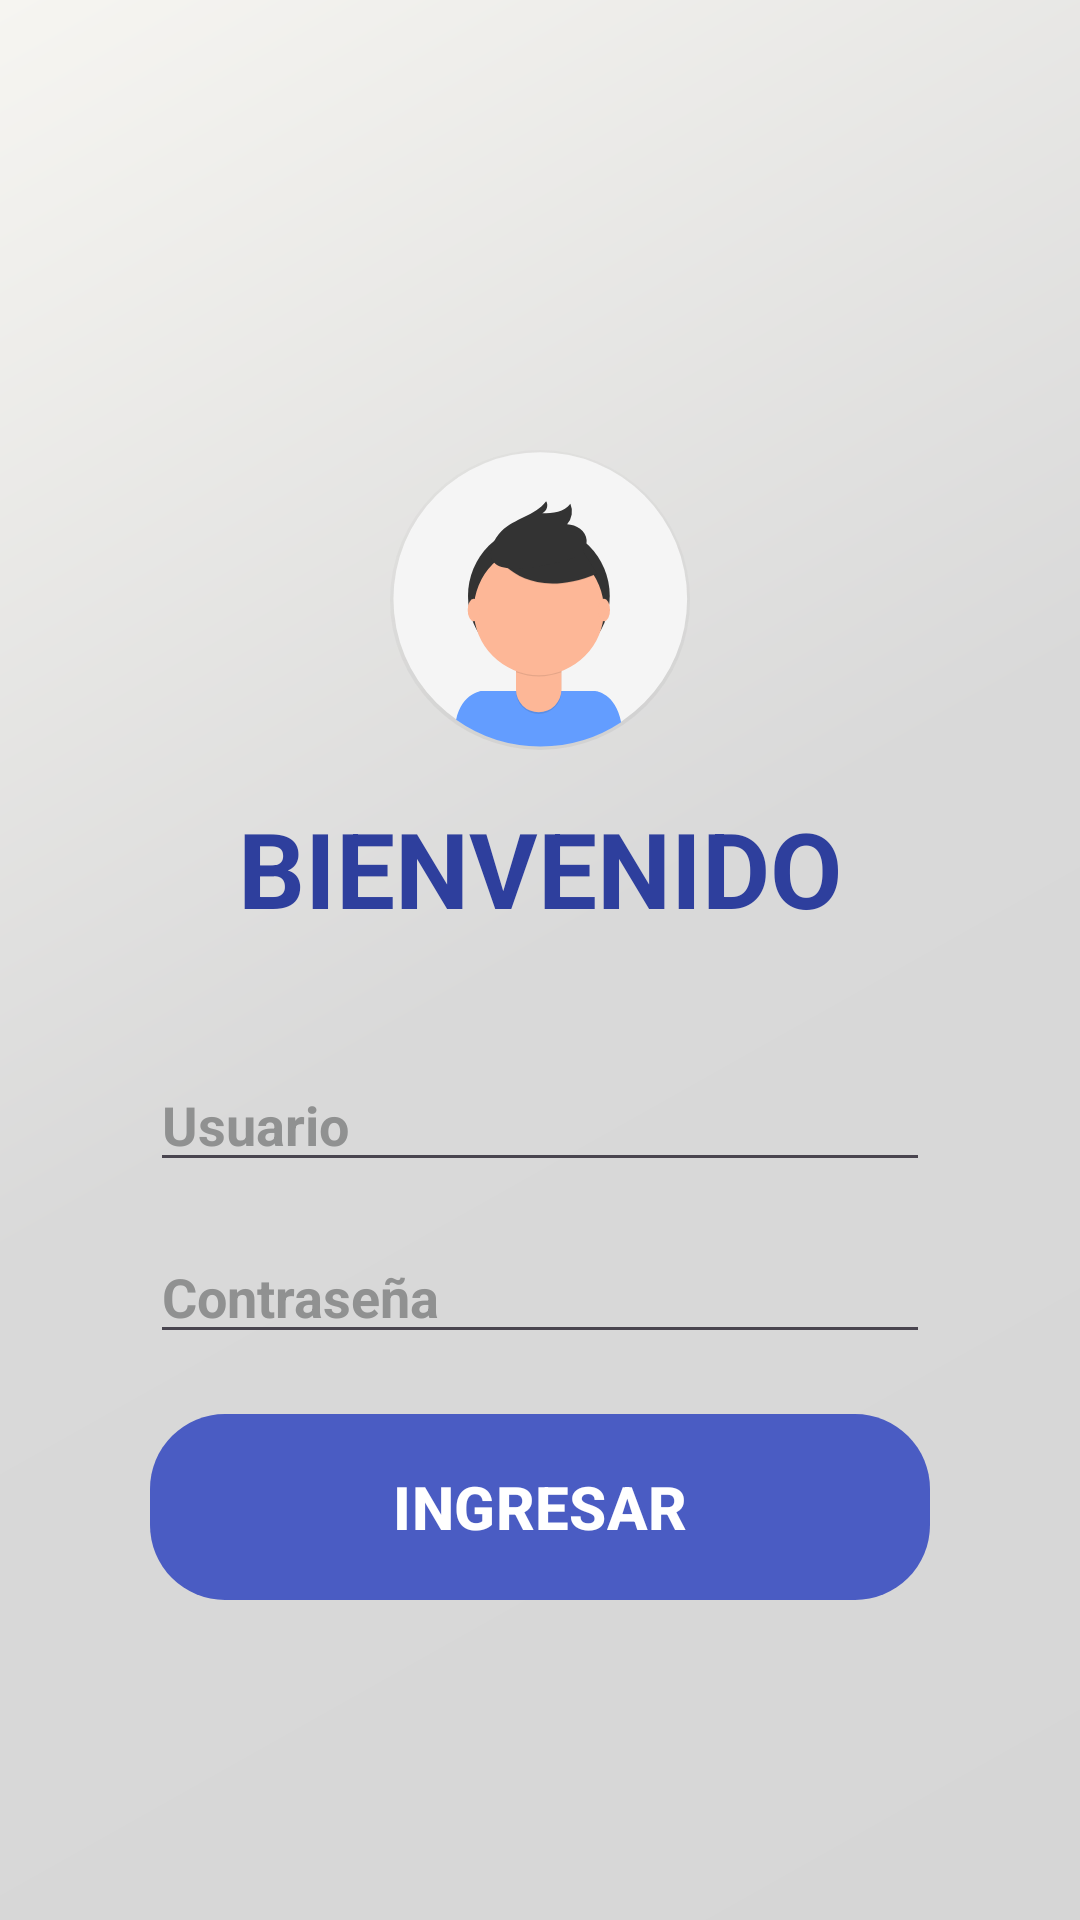

Produce the Android XML layout that renders to this screen, including the resource entries it uses.
<!-- AndroidManifest.xml: application theme Theme.EGCOURIERAPP -->
<!-- res/layout/activity_login.xml -->
<?xml version="1.0" encoding="utf-8"?>
<ScrollView xmlns:android="http://schemas.android.com/apk/res/android"
    android:layout_width="match_parent"
    android:layout_height="match_parent"
    xmlns:app="http://schemas.android.com/apk/res-auto"
    android:background="@drawable/background_app">

    <LinearLayout
        android:layout_width="match_parent"
        android:layout_height="wrap_content"
        android:orientation="vertical"
        android:gravity="center_horizontal"
        android:padding="50dp">

        <ImageView
            android:id="@+id/imgLogo"
            android:layout_width="100dp"
            android:layout_height="100dp"
            android:layout_marginTop="100dp"
            android:src="@drawable/avatar" />

        <TextView
            android:layout_width="wrap_content"
            android:layout_height="wrap_content"
            android:text="BIENVENIDO"
            android:textSize="35sp"
            android:textStyle="bold"
            android:layout_marginTop="16dp"
            android:textColor="#2e3f9d"/>

        <EditText
            android:id="@+id/etUsuario"
            android:layout_width="match_parent"
            android:layout_height="wrap_content"
            android:layout_marginTop="40dp"
            android:textStyle="bold"
            android:hint="Usuario"
            android:textColorHint="#909191"
            android:inputType="textEmailAddress"
            android:textColor="#000"/>

        <EditText
            android:id="@+id/etPassword"
            android:layout_width="match_parent"
            android:layout_height="wrap_content"
            android:layout_marginTop="16dp"
            android:textStyle="bold"
            android:hint="Contraseña"
            android:textColorHint="#909191"
            android:inputType="textPassword"
            android:textColor="#000"/>

        <com.google.android.material.button.MaterialButton
            android:id="@+id/btnLogin"
            android:layout_width="match_parent"
            android:layout_height="70dp"
            android:layout_marginTop="16dp"
            android:layout_marginBottom="16dp"
            android:text="INGRESAR"
            android:textColor="#FFFFFF"
            android:textSize="20sp"
            android:textStyle="bold"
            app:backgroundTint="#4a5cc3"
            app:cornerRadius="25dp" />

    </LinearLayout>

</ScrollView>
<!-- resources referenced by this layout -->
<resources>
  <!-- drawable avatar: vector/xml drawable (drawable, 3141 chars, omitted) -->
  <!-- drawable background_app (drawable) -->
  <?xml version="1.0" encoding="utf-8"?>
  <shape xmlns:android="http://schemas.android.com/apk/res/android">
  
      <gradient
          android:angle="135"
          android:startColor="#d6d6d6"
          android:centerColor="#d9d9d9"
          android:endColor="#f6f5f1"/>
  
  </shape>
  <style name="Theme.EGCOURIERAPP" parent="Base.Theme.EGCOURIERAPP" />
  <style name="Base.Theme.EGCOURIERAPP" parent="Theme.Material3.DayNight.NoActionBar">
          
          
      </style>
</resources>
